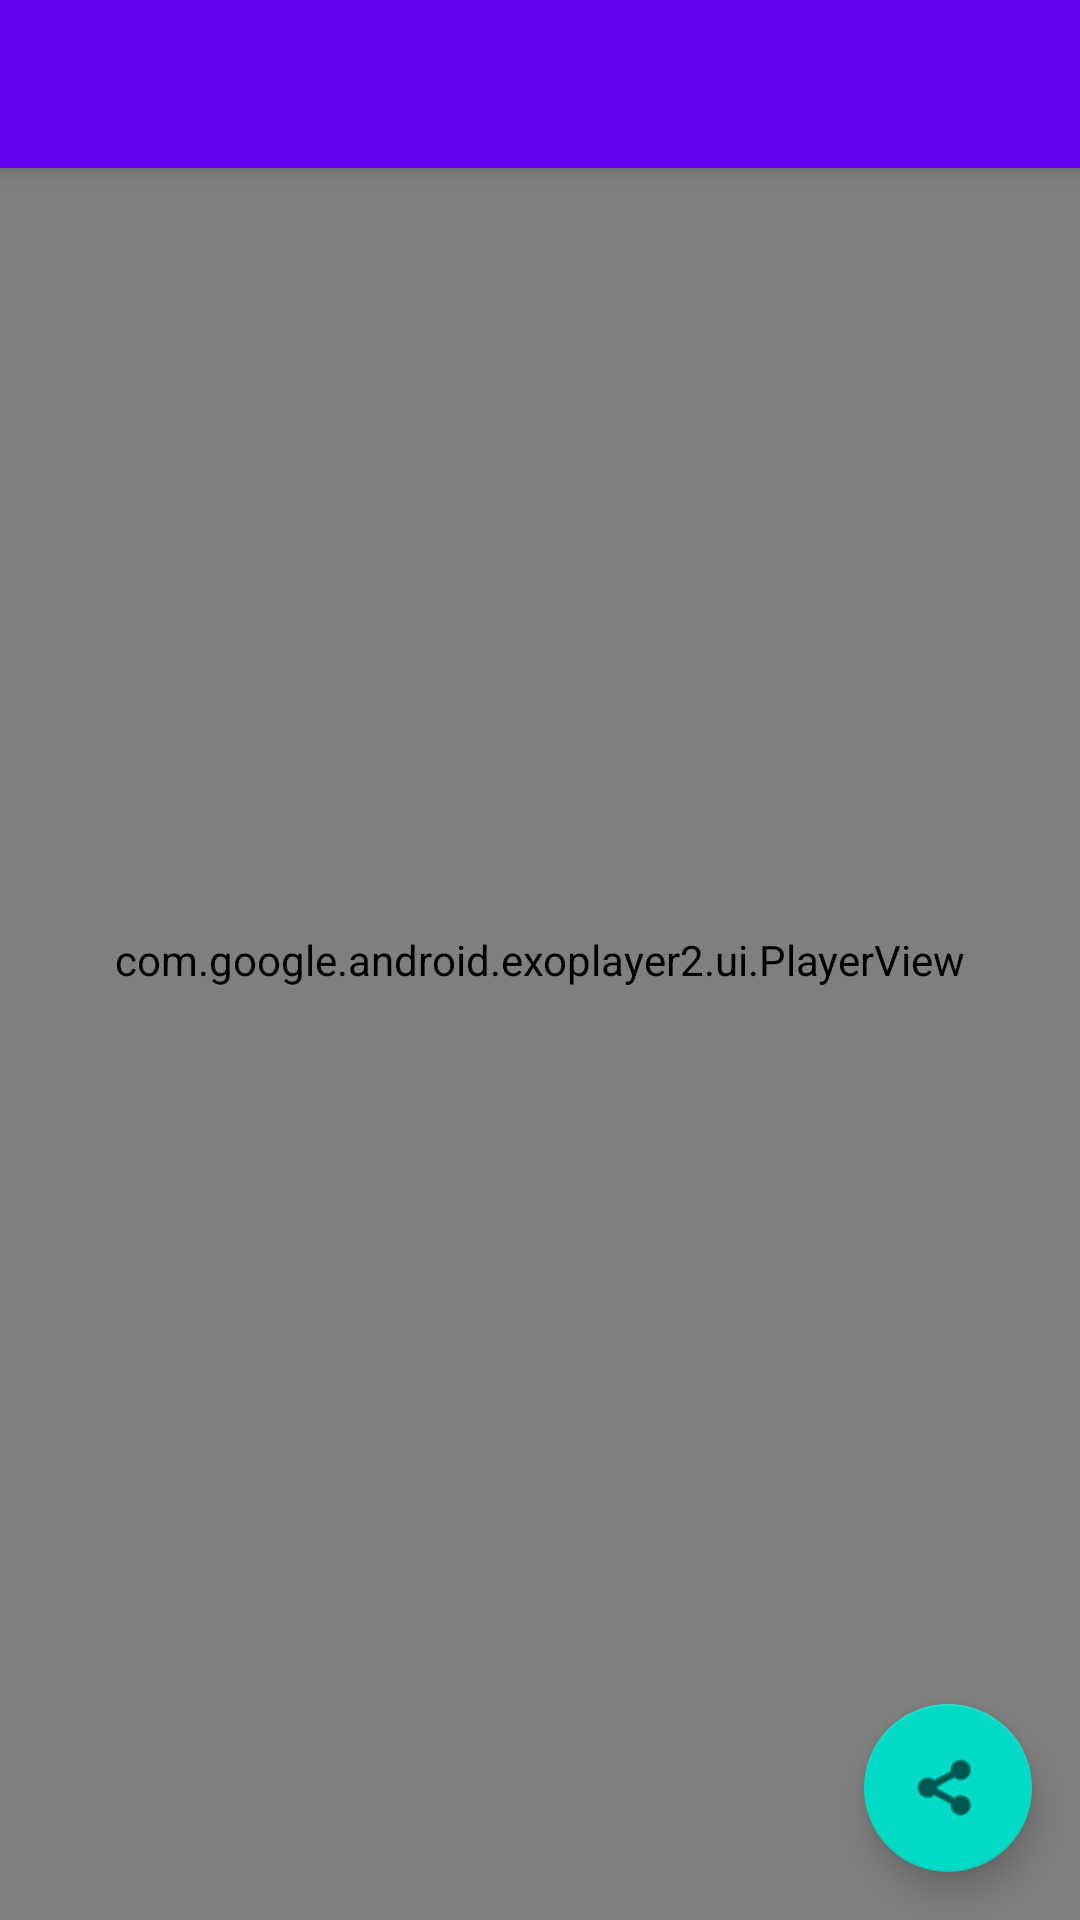

Here is an Android app screen rendered from its layout file. Give the layout XML and the strings, colors and styles it references.
<!-- AndroidManifest.xml: application theme Theme.ViewAndDataBinding -->
<!-- res/layout/activity_main.xml -->
<androidx.coordinatorlayout.widget.CoordinatorLayout
    xmlns:android="http://schemas.android.com/apk/res/android"
    xmlns:app="http://schemas.android.com/apk/res-auto"
    xmlns:tools="http://schemas.android.com/tools"
    android:layout_width="match_parent"
    android:layout_height="match_parent"
    tools:context=".MainActivity">

    <com.google.android.material.appbar.AppBarLayout
        android:layout_height="wrap_content"
        android:layout_width="match_parent"
        android:theme="@style/AppTheme.AppBarOverlay">

        <androidx.appcompat.widget.Toolbar
            android:id="@+id/toolbar"
            android:layout_width="match_parent"
            android:layout_height="?attr/actionBarSize"
            android:background="?attr/colorPrimary"
            app:popupTheme="@style/AppTheme.PopupOverlay"/>

    </com.google.android.material.appbar.AppBarLayout>


    <FrameLayout android:layout_width="match_parent"
        android:layout_height="match_parent">
        <com.google.android.exoplayer2.ui.PlayerView
            android:background="#000"
            android:id="@+id/playerView" app:resize_mode="fit" app:surface_type="texture_view"
            app:use_controller="false"
            android:layout_width="match_parent"
            android:layout_height="match_parent"/>
        <ProgressBar android:layout_width="wrap_content" android:layout_height="wrap_content"
            android:id="@+id/progressBar"
            android:layout_gravity="center"/>
    </FrameLayout>

    <com.google.android.material.floatingactionbutton.FloatingActionButton
        android:id="@+id/fab"
        android:layout_width="wrap_content"
        android:layout_height="wrap_content"
        android:layout_gravity="bottom|end"
        android:layout_margin="16dp"
        app:srcCompat="@android:drawable/ic_menu_share"/>

</androidx.coordinatorlayout.widget.CoordinatorLayout>
<!-- resources referenced by this layout -->
<resources>
  <style name="AppTheme.AppBarOverlay" parent="ThemeOverlay.AppCompat.Dark.ActionBar" />
  <style name="AppTheme.PopupOverlay" parent="ThemeOverlay.AppCompat.Light" />
  <style name="Theme.ViewAndDataBinding" parent="Theme.MaterialComponents.Light.NoActionBar">
          
          <item name="colorPrimary">@color/purple_500</item>
          <item name="colorPrimaryVariant">@color/purple_700</item>
          <item name="colorOnPrimary">@color/white</item>
          
          <item name="colorSecondary">@color/teal_200</item>
          <item name="colorSecondaryVariant">@color/teal_700</item>
          <item name="colorOnSecondary">@color/black</item>
          
          <item name="android:statusBarColor" tools:targetApi="l">?attr/colorPrimaryVariant</item>
          
      </style>
  <!-- not gathered from this repository: default colours our renderer supplied (Android Studio template values) -->
  <color name="purple_500">#FF6200EE</color>
  <color name="purple_700">#FF3700B3</color>
  <color name="teal_200">#FF03DAC5</color>
  <color name="teal_700">#FF018786</color>
  <color name="black">#FF000000</color>
  <color name="white">#FFFFFFFF</color>
</resources>
